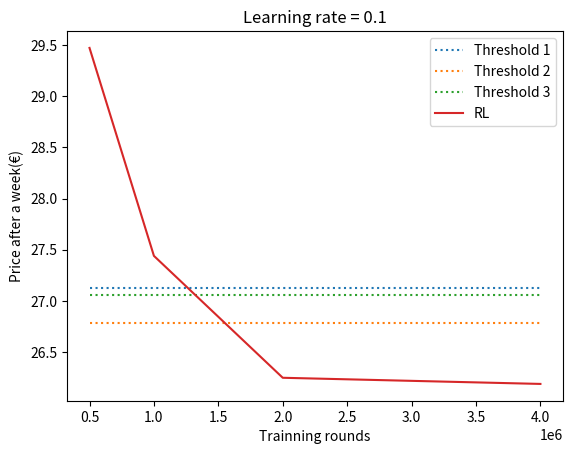

Python code for this plot:
import numpy as np

## DEFININT POLICY...

a = np.zeros((2, 91, 31, 31))

# la primera dimensio 0..1
# la segona dimensio 0..90
# la tercera dimensio 0..30
# la quarta dimensio 0..30

print(a.shape)

a[0][12][13][0] = +1 # aixo és l'accio per quan estem a l'estat 1 jvb, 12 users, carregat a 65% el 1r, 0 % el segon...

print(a[1][40][20][20])


number= 36
number_decimal = float(number)/5
number_rounded = round(number_decimal)
number_final = int(number_rounded*5)
print(number_final)


# importing package
import matplotlib.pyplot as plt
import numpy as np

fig, ax = plt.subplots()

ax.set(xlabel='Trainning rounds', ylabel='Price after a week(€)',title='Learning rate = 0.1')

# create data
x =  [500000,1000000,2000000,4000000]


y2 = [27.13, 27.13, 27.13, 27.13]
y3 = [26.78, 26.78, 26.78, 26.78]
y4 = [27.06, 27.06, 27.06, 27.06]

y_rl = [29.47,27.44,26.25,26.19]

y_rl_2 = [27.84,26.90,26.80,26.80]

# plot lines

ax.plot(x, y2, label = "Threshold 1", linestyle=":")
ax.plot(x, y3, label = "Threshold 2", linestyle=":")
ax.plot(x, y4, label = "Threshold 3", linestyle=":")

ax.plot(x, y_rl, label = "RL", linestyle="-")

#ax.plot(x, y_rl_2, label = "Rl 2", linestyle="-")


plt.legend()
plt.show()


fig.savefig("test.png")









